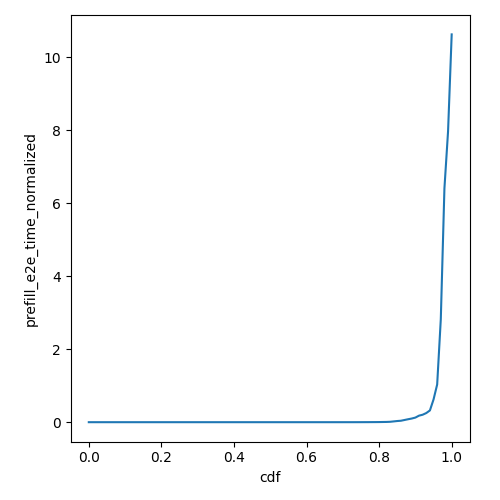

The table this chart was drawn from, first rows:
cdf, prefill_e2e_time_normalized
0.0, 1.2009276172960492e-06
0.01, 7.181146606238809e-05
0.02, 7.181146606238809e-05
0.03, 7.181146606238809e-05
0.04, 7.181146606238809e-05
0.05, 7.181146606238809e-05
0.06, 7.181146606238809e-05
0.07, 7.181146606238809e-05
0.08, 7.181146606241584e-05
0.09, 7.181146606241584e-05
0.1, 7.181146606249911e-05
0.11, 7.181146606249911e-05
0.12, 7.181146606249911e-05
0.13, 7.181146606249911e-05
0.14, 7.181146606249911e-05
0.15, 7.181146606249911e-05
0.16, 7.181146606249911e-05
0.17, 7.181146606249911e-05
0.18, 7.181146606249911e-05
0.19, 7.181146606249911e-05
0.2, 7.181146606249911e-05
0.21, 7.302302856238008e-05
0.22, 7.30230285624911e-05
0.23, 7.412041764968976e-05
0.24, 7.412041764975896e-05
0.25, 7.640708701481814e-05
0.26, 7.757900435608385e-05
0.27, 7.978651040763118e-05
0.28, 8.136275153858486e-05
0.29, 8.193593013171634e-05
0.3, 8.281774335183392e-05
0.31, 8.416495799365443e-05
0.32, 8.480182309704306e-05
0.33, 8.492642713914015e-05
0.34, 8.533254401655166e-05
0.35, 8.541594301818873e-05
0.36, 8.549359036454049e-05
0.37, 8.556606122113545e-05
0.38, 8.563385653858194e-05
0.39, 8.569741464871383e-05
0.4, 8.57571207521451e-05
0.41, 8.578072222372216e-05
0.42, 8.581331473202797e-05
0.43, 8.58662976271875e-05
0.44, 8.591633702806603e-05
0.45, 8.600403054438968e-05
0.46, 8.605105849219409e-05
0.47, 8.609147493145111e-05
0.48, 8.626661283488682e-05
0.49, 8.62970716007058e-05
0.5, 8.635418178660574e-05
0.51, 8.645522288474295e-05
0.52, 8.65418295402812e-05
0.53, 8.661688864176147e-05
0.54, 8.665344692375385e-05
0.55, 8.672667658124988e-05
0.56, 8.679202654521005e-05
0.57, 8.681569382944523e-05
0.58, 8.683811546715767e-05
0.59, 8.686961928722976e-05
... 41 more rows
